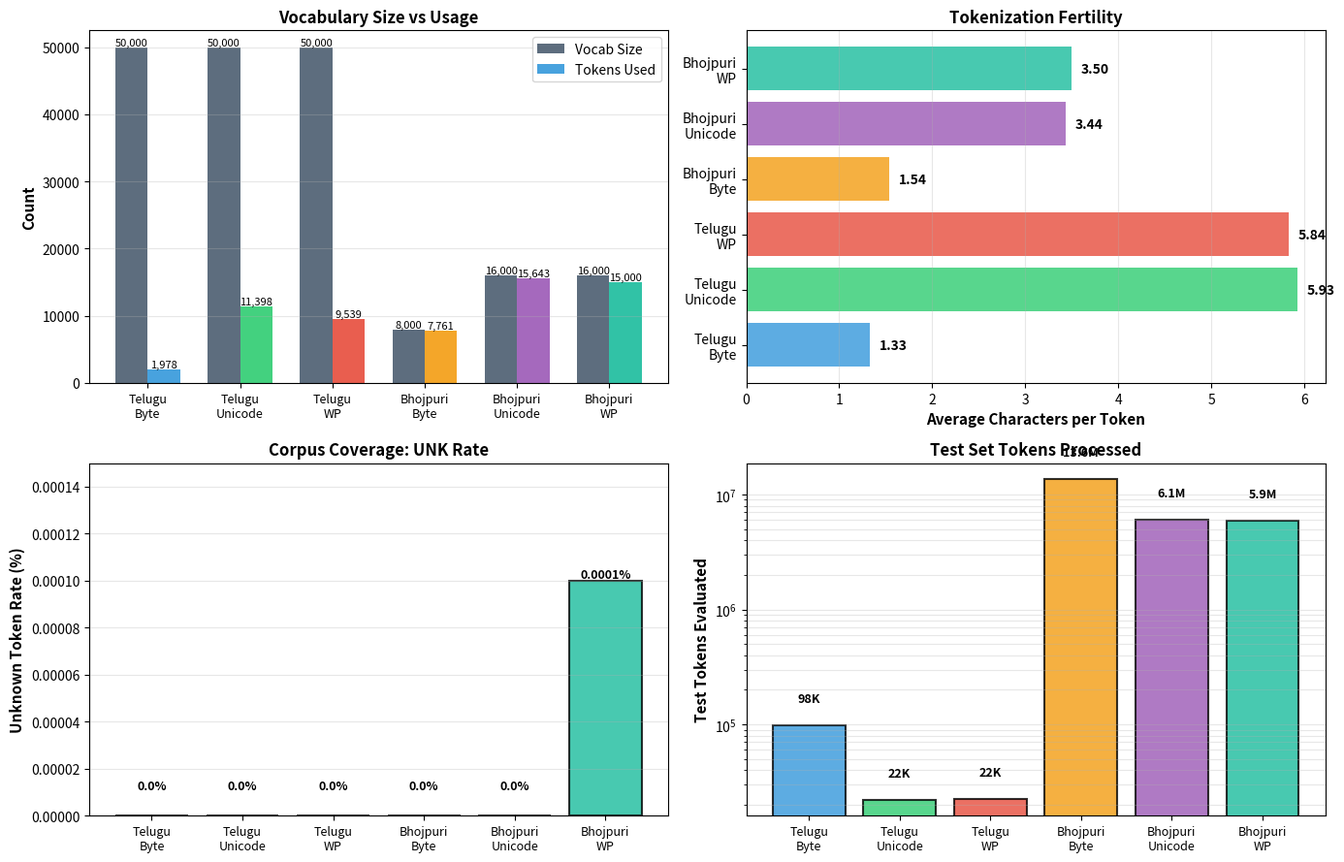

Reproduce this figure in Python. (Note: this script raises an exception after producing the figure.)
import matplotlib.pyplot as plt
import numpy as np

# ============================================================
# CHART 1: Tokenizer Analysis (4 panels - NO TEXT BOX)
# ============================================================
fig, ((ax1, ax2), (ax3, ax4)) = plt.subplots(2, 2, figsize=(14, 9))

# Chart 1: Vocabulary Size Comparison
languages = ['Telugu\nByte', 'Telugu\nUnicode', 'Telugu\nWP',
             'Bhojpuri\nByte', 'Bhojpuri\nUnicode', 'Bhojpuri\nWP']
vocab_sizes = [50000, 50000, 50000, 8000, 16000, 16000]
unique_tokens = [1978, 11398, 9539, 7761, 15643, 15000]

colors = ['#3498DB', '#2ECC71', '#E74C3C', '#F39C12', '#9B59B6', '#1ABC9C']

x_pos = np.arange(len(languages))
width = 0.35

bars1 = ax1.bar(x_pos - width/2, vocab_sizes, width, label='Vocab Size', color='#34495E', alpha=0.8)
bars2 = ax1.bar(x_pos + width/2, unique_tokens, width, label='Tokens Used', color=colors, alpha=0.9)

ax1.set_ylabel('Count', fontsize=11, weight='bold')
ax1.set_title('Vocabulary Size vs Usage', fontsize=12, weight='bold')
ax1.set_xticks(x_pos)
ax1.set_xticklabels(languages, fontsize=9)
ax1.legend(fontsize=10)
ax1.grid(axis='y', alpha=0.3)

for bars in [bars1, bars2]:
    for bar in bars:
        height = bar.get_height()
        ax1.text(bar.get_x() + bar.get_width()/2., height,
                f'{int(height):,}',
                ha='center', va='bottom', fontsize=8)

# Chart 2: Chars per Token (Fertility)
chars_per_token = [1.3327, 5.9283, 5.8353, 1.5412, 3.4369, 3.5]
bars = ax2.barh(languages, chars_per_token, color=colors, alpha=0.8)
ax2.set_xlabel('Average Characters per Token', fontsize=11, weight='bold')
ax2.set_title('Tokenization Fertility', fontsize=12, weight='bold')
ax2.grid(axis='x', alpha=0.3)

for i, (bar, val) in enumerate(zip(bars, chars_per_token)):
    ax2.text(val + 0.1, i, f'{val:.2f}', va='center', fontsize=10, weight='bold')

# Chart 3: UNK Rate Comparison
unk_rates = [0.0000, 0.0000, 0.0000, 0.0000, 0.0000, 0.0001]
bars = ax3.bar(x_pos, unk_rates, color=colors, alpha=0.8, edgecolor='black', linewidth=1.5)
ax3.set_ylabel('Unknown Token Rate (%)', fontsize=11, weight='bold')
ax3.set_title('Corpus Coverage: UNK Rate', fontsize=12, weight='bold')
ax3.set_xticks(x_pos)
ax3.set_xticklabels(languages, fontsize=9)
ax3.set_ylim(0, 0.00015)
ax3.grid(axis='y', alpha=0.3)

for bar, val in zip(bars, unk_rates):
    if val > 0:
        ax3.text(bar.get_x() + bar.get_width()/2., val,
                f'{val:.4f}%',
                ha='center', va='bottom', fontsize=9, weight='bold')
    else:
        ax3.text(bar.get_x() + bar.get_width()/2., 0.00001,
                '0.0%',
                ha='center', va='bottom', fontsize=9, weight='bold')

# Chart 4: Test Set Tokens (removed text box, added bar chart instead)
test_tokens = [98469, 22136, 22489, 13613342, 6072593, 5930926]
bars = ax4.bar(x_pos, test_tokens, color=colors, alpha=0.8, edgecolor='black', linewidth=1.5)
ax4.set_ylabel('Test Tokens Evaluated', fontsize=11, weight='bold')
ax4.set_title('Test Set Tokens Processed', fontsize=12, weight='bold')
ax4.set_xticks(x_pos)
ax4.set_xticklabels(languages, fontsize=9)
ax4.set_yscale('log')
ax4.grid(axis='y', alpha=0.3, which='both')

for bar, val in zip(bars, test_tokens):
    ax4.text(bar.get_x() + bar.get_width()/2., val * 1.5,
            f'{val/1e6:.1f}M' if val >= 1e6 else f'{val/1e3:.0f}K',
            ha='center', va='bottom', fontsize=9, weight='bold')

plt.tight_layout()
plt.savefig('/media/ubuntu/Personal/IIIT Hyderabad/Semester 3/LMA/Mini_Project/report/phase-1/plot_tokenizer_analysis.png',
            dpi=300, bbox_inches='tight', facecolor='white', edgecolor='none')
print("✓ Saved: plot_tokenizer_analysis.png (plot only, no text box)")
plt.close()

# ============================================================
# CHART 2: Phase 1 Summary (3 plots - NO TEXT BOXES)
# ============================================================
fig = plt.figure(figsize=(15, 9))
gs = fig.add_gridspec(2, 2, hspace=0.3, wspace=0.3)

# Top: Data Collection Overview (log scale)
ax1 = fig.add_subplot(gs[0, :])
categories = ['Telugu', 'Bhojpuri']
manual = [21458261, 0]
web = [29206, 3234]
ocr = [3766703, 511599]
mt = [0, 15852]
hf = [0, 386000]

x = np.arange(len(categories))
width = 0.15

bars1 = ax1.bar(x - 2*width, manual, width, label='Manual Corpus', color='#2ECC71')
bars2 = ax1.bar(x - width, web, width, label='Web Scraping', color='#3498DB')
bars3 = ax1.bar(x, ocr, width, label='OCR Augmentation', color='#E74C3C')
bars4 = ax1.bar(x + width, mt, width, label='MT Translation', color='#F39C12')
bars5 = ax1.bar(x + 2*width, hf, width, label='HuggingFace Corpus', color='#9B59B6')

ax1.set_ylabel('Number of Lines', fontsize=12, weight='bold')
ax1.set_title('Data Collection Breakdown by Source and Language', fontsize=13, weight='bold')
ax1.set_xticks(x)
ax1.set_xticklabels(categories, fontsize=11, weight='bold')
ax1.legend(loc='upper left', fontsize=10, frameon=True, fancybox=True)
ax1.set_yscale('log')
ax1.grid(axis='y', alpha=0.3, which='both')

for bars in [bars1, bars2, bars3, bars4, bars5]:
    for bar in bars:
        height = bar.get_height()
        if height > 0:
            ax1.text(bar.get_x() + bar.get_width()/2., height * 2,
                    f'{int(height):,}',
                    ha='center', va='bottom', fontsize=8, rotation=0)

# Bottom Left: Data Statistics Bar Chart
ax2 = fig.add_subplot(gs[1, 0])
languages_full = ['Telugu\nLines', 'Telugu\nTokens\n(B)', 'Bhojpuri\nLines', 'Bhojpuri\nTokens\n(M)']
data_values = [25349199/1e6, 4.4, 776810/1e3, 135.4]
colors_data = ['#2ECC71', '#27AE60', '#E74C3C', '#C0392B']
bars = ax2.bar(languages_full, data_values, color=colors_data, alpha=0.8, edgecolor='black', linewidth=1.5)
ax2.set_ylabel('Value', fontsize=11, weight='bold')
ax2.set_title('Dataset Scale Comparison', fontsize=12, weight='bold')
ax2.grid(axis='y', alpha=0.3)

for bar, val in zip(bars, data_values):
    ax2.text(bar.get_x() + bar.get_width()/2., val,
            f'{val:.1f}',
            ha='center', va='bottom', fontsize=10, weight='bold')

# Bottom Right: Progress Toward Target
ax3 = fig.add_subplot(gs[1, 1])
languages_prog = ['Telugu', 'Bhojpuri']
progress = [884.4, 27.1]
colors_prog = ['#27AE60', '#E74C3C']
bars = ax3.bar(languages_prog, progress, color=colors_prog, alpha=0.8, edgecolor='black', linewidth=2)
ax3.axhline(y=100, color='black', linestyle='--', linewidth=2, label='500M Target (100%)')
ax3.set_ylabel('Progress (%)', fontsize=11, weight='bold')
ax3.set_title('Token Progress Toward 500M Target', fontsize=12, weight='bold')
ax3.grid(axis='y', alpha=0.3)
ax3.legend(fontsize=10)

for bar, val in zip(bars, progress):
    ax3.text(bar.get_x() + bar.get_width()/2., val,
            f'{val:.1f}%',
            ha='center', va='bottom', fontsize=11, weight='bold')

plt.savefig('/media/ubuntu/Personal/IIIT Hyderabad/Semester 3/LMA/Mini_Project/report/phase-1/plot_phase1_summary.png',
            dpi=300, bbox_inches='tight', facecolor='white', edgecolor='none')
print("✓ Saved: plot_phase1_summary.png (plots only, no text boxes)")
plt.close()

print("\n✅ All charts regenerated without description boxes!")
